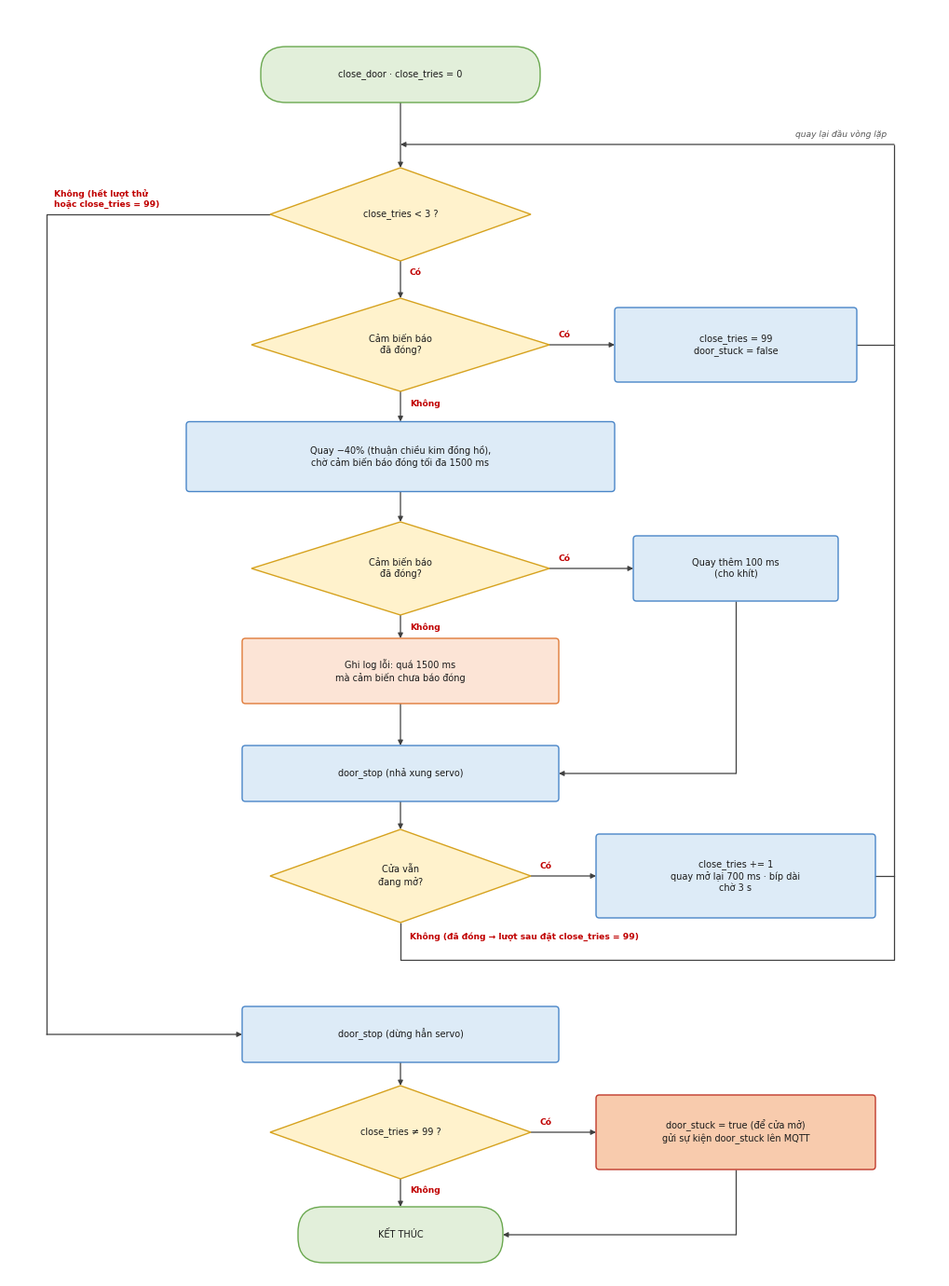

The script that saved this image: (Note: this script raises an exception after producing the figure.)
# -*- coding: utf-8 -*-
"""Vẽ lại các lưu đồ báo cáo (Hình 3.17, 3.18, 3.19, 3.19b, 3.20) theo đúng esphome/smarthome.yaml.

Cùng một kiểu với các hình gốc: khối bo góc, bắt đầu/kết thúc xanh lá, xử lý xanh dương,
quyết định vàng, ghi log/chờ màu cam nhạt, báo động đỏ, ghi chú xám; nhãn "Có/Không" đỏ đậm.

Chạy:  python ve_luu_do.py [thư_mục_ra]   (mặc định /config/SmartHome_BaoCao/luu_do)
"""
import os
import sys

import matplotlib

matplotlib.use("Agg")
import matplotlib.pyplot as plt  # noqa: E402
from matplotlib.patches import FancyBboxPatch, Polygon  # noqa: E402

OUT = sys.argv[1] if len(sys.argv) > 1 else "/config/SmartHome_BaoCao/luu_do"
W = 100  # 1 đơn vị = 0,1 inch → mọi hình rộng 10 inch, chèn cùng độ rộng thì chữ to bằng nhau
DPI = 220
FONT = 7
LABEL_FONT = 6.6
ARROW = "#404040"
LABEL = "#C00000"
STYLE = {  # (nền, viền)
    "start": ("#E2EFDA", "#6AA84F"),
    "proc": ("#DDEBF7", "#4A86C8"),
    "dec": ("#FFF2CC", "#D6A21E"),
    "log": ("#FCE4D6", "#E07B39"),
    "alarm": ("#F8CBAD", "#C0392B"),
    "gray": ("#EDEDED", "#808080"),
}

plt.rcParams["font.family"] = "DejaVu Sans"


class Chart:
    def __init__(self, height, bottom=0):
        self.h = height
        self.fig = plt.figure(figsize=(W / 10, (height - bottom) / 10))
        self.ax = self.fig.add_axes([0, 0, 1, 1])
        self.ax.set_xlim(0, W)
        self.ax.set_ylim(bottom, height)
        self.ax.axis("off")
        self.nodes = {}
        self.texts = []

    # ---------- khối ----------
    def node(self, key, kind, x, y, w, h, text):
        face, edge = STYLE[kind]
        if kind == "dec":
            pts = [(x, y + h / 2), (x + w / 2, y), (x, y - h / 2), (x - w / 2, y)]
            self.ax.add_patch(Polygon(pts, closed=True, fc=face, ec=edge, lw=1.0, zorder=2))
        else:
            r = min(h * 0.45, 3.0) if kind == "start" else 0.35
            self.ax.add_patch(FancyBboxPatch((x - w / 2, y - h / 2), w, h,
                                             boxstyle=f"round,pad=0,rounding_size={r}",
                                             fc=face, ec=edge, lw=1.0, zorder=2))
        t = self.ax.text(x, y, text, ha="center", va="center", fontsize=FONT,
                         color="#1A1A1A", zorder=3, linespacing=1.25)
        self.texts.append((key, kind, x, y, w, h, t))
        self.nodes[key] = (x, y, w, h)

    def p(self, key, side):
        """Điểm nối: top / bottom / left / right."""
        x, y, w, h = self.nodes[key]
        return {"top": (x, y + h / 2), "bottom": (x, y - h / 2),
                "left": (x - w / 2, y), "right": (x + w / 2, y)}[side]

    # ---------- mũi tên gấp khúc ----------
    def edge(self, pts, arrow=True, label=None, at=None, ha="left", va="bottom"):
        xs = [q[0] for q in pts]
        ys = [q[1] for q in pts]
        if arrow:
            self.ax.plot(xs[:-1], ys[:-1], color=ARROW, lw=0.9, zorder=1, solid_capstyle="butt")
            self.ax.annotate("", xy=pts[-1], xytext=pts[-2], zorder=1,
                             arrowprops=dict(arrowstyle="-|>", color=ARROW, lw=0.9,
                                             mutation_scale=8, shrinkA=0, shrinkB=0))
        else:
            self.ax.plot(xs, ys, color=ARROW, lw=0.9, zorder=1)
        if label:
            if at:
                lx, ly = at
            else:
                (x0, y0), (x1, y1) = pts[0], pts[1]
                if y1 < y0 and x1 == x0:  # nhánh đi xuống: nhãn dưới đỉnh, bên phải đường
                    lx, ly, va = x0 + 1.0, y0 - 0.8, "top"
                elif x1 < x0:  # nhánh sang trái
                    lx, ly, ha = x0 - 1.0, y0 + 0.6, "right"
                else:  # nhánh sang phải
                    lx, ly = x0 + 1.0, y0 + 0.6
            self.ax.text(lx, ly, label, color=LABEL, fontsize=LABEL_FONT, fontweight="bold",
                         ha=ha, va=va, zorder=4)

    # ---------- kiểm tra chữ không tràn khối ----------
    def check(self, name):
        self.fig.canvas.draw()
        inv = self.ax.transData.inverted()
        bad = []
        for key, kind, x, y, w, h, t in self.texts:
            bb = t.get_window_extent()
            (x0, y0), (x1, y1) = inv.transform([(bb.x0, bb.y0), (bb.x1, bb.y1)])
            tw, th = x1 - x0, y1 - y0
            # hình thoi: chữ phải nằm trong hình thoi → |dx|/(w/2) + |dy|/(h/2) ≤ 1 ở góc khung chữ
            fit = (tw / w + th / h <= 0.98) if kind == "dec" else (tw <= w - 1.2 and th <= h - 0.8)
            if not fit:
                bad.append(f"{key} (chữ {tw:.1f}×{th:.1f}, khối {w}×{h})")
        if bad:
            print(f"[{name}] CHỮ TRÀN:", "; ".join(bad))
        return not bad

    def save(self, name):
        ok = self.check(name)
        os.makedirs(OUT, exist_ok=True)
        path = os.path.join(OUT, name)
        self.fig.savefig(path, dpi=DPI, facecolor="white")
        plt.close(self.fig)
        print(("OK  " if ok else "LỖI ") + path)
        return ok


# =====================================================================
# Hình 3.17 — script close_door
# =====================================================================
def hinh_3_17():
    c = Chart(136)
    X, R, LL, RL = 42, 78, 4, 95  # cột chính, cột phải, làn trái, làn phải
    c.node("s", "start", X, 129, 30, 6, "close_door · close_tries = 0")
    c.node("d_loop", "dec", X, 114, 28, 10, "close_tries < 3 ?")
    c.node("d_closed", "dec", X, 100, 32, 10, "Cảm biến báo\nđã đóng?")
    c.node("r_99", "proc", R, 100, 26, 8, "close_tries = 99\ndoor_stuck = false")
    c.node("p_turn", "proc", X, 88, 46, 7.5,
           "Quay −40% (thuận chiều kim đồng hồ),\nchờ cảm biến báo đóng tối đa 1500 ms")
    c.node("d_ok", "dec", X, 76, 32, 10, "Cảm biến báo\nđã đóng?")
    c.node("r_over", "proc", R, 76, 22, 7, "Quay thêm 100 ms\n(cho khít)")
    c.node("l_err", "log", X, 65, 34, 7, "Ghi log lỗi: quá 1500 ms\nmà cảm biến chưa báo đóng")
    c.node("p_stop", "proc", X, 54, 34, 6, "door_stop (nhả xung servo)")
    c.node("d_open", "dec", X, 43, 28, 10, "Cửa vẫn\nđang mở?")
    c.node("r_retry", "proc", R, 43, 30, 9,
           "close_tries += 1\nquay mở lại 700 ms · bíp dài\nchờ 3 s")
    c.node("p_final", "proc", X, 26, 34, 6, "door_stop (dừng hẳn servo)")
    c.node("d_99", "dec", X, 15.5, 28, 10, "close_tries ≠ 99 ?")
    c.node("a_stuck", "alarm", R, 15.5, 30, 8,
           "door_stuck = true (để cửa mở)\ngửi sự kiện door_stuck lên MQTT")
    c.node("end", "start", X, 4.5, 22, 6, "KẾT THÚC")

    merge = 121.5
    c.edge([c.p("s", "bottom"), c.p("d_loop", "top")])
    # Có → kiểm tra cửa; Không → thoát vòng lặp (làn trái)
    c.edge([c.p("d_loop", "bottom"), c.p("d_closed", "top")], label="Có")
    lx, ly = c.p("d_loop", "left")
    c.edge([(lx, ly), (LL, ly), (LL, 26), c.p("p_final", "left")],
           label="Không (hết lượt thử\nhoặc close_tries = 99)", at=(LL + 0.8, ly + 0.6))
    # Cửa đã đóng ngay từ đầu vòng → tries = 99 → quay lại điều kiện lặp (sẽ thoát)
    c.edge([c.p("d_closed", "right"), c.p("r_99", "left")], label="Có")
    c.edge([c.p("d_closed", "bottom"), c.p("p_turn", "top")], label="Không")
    c.edge([c.p("p_turn", "bottom"), c.p("d_ok", "top")])
    c.edge([c.p("d_ok", "right"), c.p("r_over", "left")], label="Có")
    c.edge([c.p("d_ok", "bottom"), c.p("l_err", "top")], label="Không")
    rx, ry = c.p("r_over", "bottom")
    c.edge([(rx, ry), (rx, 54), c.p("p_stop", "right")])
    c.edge([c.p("l_err", "bottom"), c.p("p_stop", "top")])
    c.edge([c.p("p_stop", "bottom"), c.p("d_open", "top")])
    c.edge([c.p("d_open", "right"), c.p("r_retry", "left")], label="Có")
    # Các đường quay lại đầu vòng lặp gom vào làn phải
    c.edge([c.p("r_99", "right"), (RL, 100)], arrow=False)
    c.edge([c.p("r_retry", "right"), (RL, 43)], arrow=False)
    bx, by = c.p("d_open", "bottom")
    c.edge([(bx, by), (bx, 34), (RL, 34), (RL, merge), (X, merge)],
           label="Không (đã đóng → lượt sau đặt close_tries = 99)", at=(bx + 1.0, by - 1.0), va="top")
    c.ax.text(RL - 0.8, merge + 0.6, "quay lại đầu vòng lặp", fontsize=LABEL_FONT,
              color="#595959", ha="right", va="bottom", style="italic")
    c.edge([c.p("p_final", "bottom"), c.p("d_99", "top")])
    c.edge([c.p("d_99", "right"), c.p("a_stuck", "left")], label="Có")
    c.edge([c.p("d_99", "bottom"), c.p("end", "top")], label="Không")
    ax_, ay_ = c.p("a_stuck", "bottom")
    c.edge([(ax_, ay_), (ax_, 4.5), c.p("end", "right")])
    return c.save("Hinh_3.17_close_door.png")


# =====================================================================
# Hình 3.18 — bộ xử lý báo động (interval 500 ms)
# =====================================================================
def hinh_3_18():
    c = Chart(104)
    X, R, LL = 40, 77, 5
    c.node("s", "start", X, 97, 32, 6, "Định kỳ 500 ms (interval)")
    c.node("p_gas", "proc", X, 86, 46, 6, "gas_now = báo gas VÀ đã sấy MQ-2 quá 60 s")
    c.node("d_gas", "dec", X, 74, 32, 10, "gas_now đổi\ntrạng thái?")
    c.node("r_fan", "proc", R, 74, 38, 11,
           "gas_active = gas_now\nCó gas: bật quạt hút ngay\nHết gas: fan_apply (quạt theo độ ẩm\nnếu Chế độ tự động bật)")
    c.node("p_on", "proc", X, 61, 46, 6, "on = có lửa HOẶC gas_now HOẶC đột nhập")
    c.node("d_chg", "dec", X, 49.5, 28, 10, "on ≠ alarm_on ?")
    c.node("r_led", "alarm", R, 49.5, 38, 11,
           "alarm_on = on\non: RGB hiệu ứng \"Nháy đỏ\"\noff: tắt RGB, alarm_muted = false,\ntắt còi")
    c.node("d_buz", "dec", X, 33, 40, 12, "on VÀ chưa tắt tiếng\nVÀ còi đang tắt?")
    c.node("a_buz", "alarm", X, 19, 30, 6, "Bật còi kêu liên tục")
    c.node("end", "start", X, 7, 34, 6, "KẾT THÚC (chờ 500 ms kế tiếp)")

    c.edge([c.p("s", "bottom"), c.p("p_gas", "top")])
    c.edge([c.p("p_gas", "bottom"), c.p("d_gas", "top")])
    c.edge([c.p("d_gas", "right"), c.p("r_fan", "left")], label="Có")
    c.edge([c.p("d_gas", "bottom"), c.p("p_on", "top")], label="Không")
    fx, fy = c.p("r_fan", "bottom")
    c.edge([(fx, fy), (fx, 66), (X, 66)])
    c.edge([c.p("p_on", "bottom"), c.p("d_chg", "top")])
    c.edge([c.p("d_chg", "right"), c.p("r_led", "left")], label="Có")
    c.edge([c.p("d_chg", "bottom"), c.p("d_buz", "top")], label="Không")
    lx, ly = c.p("r_led", "bottom")
    c.edge([(lx, ly), (lx, 41.5), (X, 41.5)])
    c.edge([c.p("d_buz", "bottom"), c.p("a_buz", "top")], label="Có")
    bx, by = c.p("d_buz", "left")
    c.edge([(bx, by), (LL, by), (LL, 7), c.p("end", "left")], label="Không", at=(LL + 0.8, by + 0.6))
    c.edge([c.p("a_buz", "bottom"), c.p("end", "top")])
    return c.save("Hinh_3.18_bo_xu_ly_bao_dong.png")


# =====================================================================
# Hình 3.19 — đèn hiên tự động
# =====================================================================
def hinh_3_19():
    c = Chart(128)
    X, R, LL = 38, 79, 5
    c.node("s_pir", "start", X, 121, 32, 7, "PIR báo có chuyển động\n(lọc bật 200 ms)")
    c.node("s_dark", "start", R, 121, 32, 7, "Trời vừa tối (lọc 3 s)\nVÀ PIR đang báo chuyển động")
    c.node("d_cond", "dec", X, 102, 46, 13, "Chế độ tự động bật VÀ\ntrời tối VÀ đèn hiên đang tắt?")
    c.node("p_on", "proc", X, 88, 34, 7, "Bật relay đèn hiên\nporch_auto = true")
    c.node("p_stop", "proc", X, 77, 36, 6, "Dừng bộ đếm porch_timer")
    c.node("l_wait", "log", X, 66, 50, 7,
           "Hết chuyển động: PIR về mức thấp sau 3–5 s,\nthêm lọc tắt 10 s")
    c.node("d_auto", "dec", X, 54, 32, 10, "porch_auto = true ?")
    c.node("g_hand", "gray", R, 54, 30, 7, "Đèn bật bằng tay\n(hoặc chưa bật): không tự tắt")
    c.node("p_timer", "proc", X, 42, 40, 7, "porch_timer: chờ \"Đèn hiên tắt sau\"\n(mặc định 2 phút)")
    c.node("d_again", "dec", X, 29.5, 38, 11, "PIR báo chuyển động lại\ntrước khi hết giờ?")
    c.node("p_off", "proc", X, 16.5, 32, 7, "Tắt đèn hiên\nporch_auto = false")
    c.node("end", "start", X, 5, 22, 6, "KẾT THÚC")

    merge = 112.5
    c.edge([c.p("s_pir", "bottom"), c.p("d_cond", "top")])
    dx, dy = c.p("s_dark", "bottom")
    c.edge([(dx, dy), (dx, merge), (X, merge)])
    c.edge([c.p("d_cond", "bottom"), c.p("p_on", "top")], label="Có")
    cx, cy = c.p("d_cond", "right")
    c.edge([(cx, cy), (R, cy), (R, 77), c.p("p_stop", "right")],
           label="Không (giữ nguyên đèn)", at=(cx + 1.0, cy + 0.6))
    c.edge([c.p("p_on", "bottom"), c.p("p_stop", "top")])
    c.edge([c.p("p_stop", "bottom"), c.p("l_wait", "top")])
    c.edge([c.p("l_wait", "bottom"), c.p("d_auto", "top")])
    c.edge([c.p("d_auto", "right"), c.p("g_hand", "left")], label="Không")
    c.edge([c.p("d_auto", "bottom"), c.p("p_timer", "top")], label="Có")
    c.edge([c.p("p_timer", "bottom"), c.p("d_again", "top")])
    ax_, ay_ = c.p("d_again", "left")
    c.edge([(ax_, ay_), (LL, ay_), (LL, merge + 3.5), (X, merge + 3.5)],
           label="Có (bộ đếm bị dừng,\nquay lại đầu)", at=(LL + 0.8, ay_ + 0.6))
    c.edge([c.p("d_again", "bottom"), c.p("p_off", "top")], label="Không")
    c.edge([c.p("p_off", "bottom"), c.p("end", "top")])
    hx, hy = c.p("g_hand", "bottom")
    c.edge([(hx, hy), (hx, 5), c.p("end", "right")])
    return c.save("Hinh_3.19_den_hien.png")


# =====================================================================
# Hình 3.19b — quạt hút theo độ ẩm (bổ sung, mục 3.2.7 có nói nhưng chưa có hình)
# =====================================================================
def hinh_3_19b():
    c = Chart(112, bottom=17)
    X, R, LL = 38, 80, 5
    c.node("s_dht", "start", X, 105, 32, 7, "DHT11 có giá trị độ ẩm mới\n(mỗi 10 s)")
    c.node("p_hyst", "proc", X, 93, 52, 7.5,
           "Tính hum_high (trễ 5 %): độ ẩm ≥ ngưỡng → true\nđộ ẩm ≤ ngưỡng − 5 % → false · ở giữa: giữ nguyên")
    c.node("d_chg", "dec", X, 80, 30, 10, "hum_high đổi\ntrạng thái?")
    c.node("s_other", "start", R, 80, 32, 7, "Bật Chế độ tự động\nhoặc vừa hết gas")
    c.node("d_auto", "dec", X, 63, 40, 12, "Chế độ tự động bật\nVÀ không có gas?")
    c.node("g_keep", "gray", R, 63, 30, 7, "Không tác động quạt\n(tay / báo gas giữ quyền)")
    c.node("d_high", "dec", X, 48, 28, 10, "hum_high = true ?")
    c.node("p_on", "proc", X, 36, 24, 6, "Bật quạt hút")
    c.node("p_off", "proc", 66, 48, 18, 6, "Tắt quạt hút")
    c.node("end", "start", X, 22, 22, 6, "KẾT THÚC")

    merge = 72
    c.edge([c.p("s_dht", "bottom"), c.p("p_hyst", "top")])
    c.edge([c.p("p_hyst", "bottom"), c.p("d_chg", "top")])
    c.edge([c.p("d_chg", "bottom"), c.p("d_auto", "top")], label="Có")
    lx, ly = c.p("d_chg", "left")
    c.edge([(lx, ly), (LL, ly), (LL, 22), c.p("end", "left")], label="Không", at=(LL + 0.8, ly + 0.6))
    ox, oy = c.p("s_other", "bottom")
    c.edge([(ox, oy), (ox, merge), (X, merge)])
    c.edge([c.p("d_auto", "right"), c.p("g_keep", "left")], label="Không")
    c.edge([c.p("d_auto", "bottom"), c.p("d_high", "top")], label="Có")
    c.edge([c.p("d_high", "bottom"), c.p("p_on", "top")], label="Có")
    c.edge([c.p("d_high", "right"), c.p("p_off", "left")], label="Không")
    c.edge([c.p("p_on", "bottom"), c.p("end", "top")])
    fx, fy = c.p("p_off", "bottom")
    c.edge([(fx, fy), (fx, 29), (X, 29)])
    gx, gy = c.p("g_keep", "bottom")
    c.edge([(gx, gy), (gx, 22), c.p("end", "right")])
    return c.save("Hinh_3.19b_quat_hut.png")


# =====================================================================
# Hình 3.20 — chế độ vắng nhà và phát hiện đột nhập
# =====================================================================
def hinh_3_20():
    c = Chart(128)
    X, R, LL, RL1, RL2 = 42, 77, 5, 92, 97
    c.node("s", "start", X, 121, 32, 6, "Bật \"Chế độ vắng nhà\"")
    c.node("p_arm", "proc", X, 110, 34, 7, "away_since = millis()\nbíp ngắn xác nhận")
    c.node("d_away", "dec", X, 93, 32, 11, "Chế độ vắng nhà\ncòn bật?")
    c.node("d_evt", "dec", X, 79, 34, 11, "Cửa mở hoặc PIR\nbáo chuyển động?")
    c.node("d_exit", "dec", X, 65, 40, 11, "millis() − away_since\n> 30 s ?")
    c.node("g_skip", "gray", R, 65, 22, 7, "Bỏ qua\n(đang ra khỏi nhà)")
    c.node("a_intr", "alarm", X, 52, 44, 7, "intrusion = true\ngửi sự kiện intrusion: on lên MQTT")
    c.node("a_alarm", "alarm", X, 41, 44, 7, "Bộ xử lý báo động (500 ms):\nRGB nháy đỏ + còi kêu liên tục")
    c.node("l_wait", "log", X, 29, 60, 8,
           "Chờ: nút \"Tắt báo động\" hoặc tắt Chế độ vắng nhà\n(mở cửa hợp lệ bằng thẻ / điện thoại / nút sẽ tự tắt)")
    c.node("p_clear", "proc", X, 17.5, 40, 7, "intrusion = false · im còi\ngửi sự kiện intrusion: off")
    c.node("end", "start", 17, 6, 22, 6, "KẾT THÚC")

    merge = 102
    c.edge([c.p("s", "bottom"), c.p("p_arm", "top")])
    c.edge([c.p("p_arm", "bottom"), c.p("d_away", "top")])
    c.edge([c.p("d_away", "bottom"), c.p("d_evt", "top")], label="Có")
    ax_, ay_ = c.p("d_away", "left")
    c.edge([(ax_, ay_), (LL, ay_), (LL, 6), c.p("end", "left")],
           label="Không (thôi canh gác)", at=(LL + 0.8, ay_ + 0.6))
    c.edge([c.p("d_evt", "bottom"), c.p("d_exit", "top")], label="Có")
    ex, ey = c.p("d_evt", "right")
    c.edge([(ex, ey), (RL1, ey)], arrow=False, label="Không (chờ sự kiện)", at=(ex + 1.0, ey + 0.6))
    c.edge([c.p("d_exit", "right"), c.p("g_skip", "left")], label="Không")
    sx, sy = c.p("g_skip", "right")
    c.edge([(sx, sy), (RL1, sy), (RL1, merge), (X, merge)])
    c.edge([c.p("d_exit", "bottom"), c.p("a_intr", "top")], label="Có")
    c.edge([c.p("a_intr", "bottom"), c.p("a_alarm", "top")])
    c.edge([c.p("a_alarm", "bottom"), c.p("l_wait", "top")])
    c.edge([c.p("l_wait", "bottom"), c.p("p_clear", "top")])
    px, py = c.p("p_clear", "right")
    c.edge([(px, py), (RL2, py), (RL2, merge), (RL1, merge)], arrow=False)
    c.ax.text(RL2 - 0.8, merge + 0.6, "kiểm tra lại", fontsize=LABEL_FONT,
              color="#595959", ha="right", va="bottom", style="italic")
    return c.save("Hinh_3.20_vang_nha.png")


if __name__ == "__main__":
    results = [f() for f in (hinh_3_17, hinh_3_18, hinh_3_19, hinh_3_19b, hinh_3_20)]
    sys.exit(0 if all(results) else 1)
